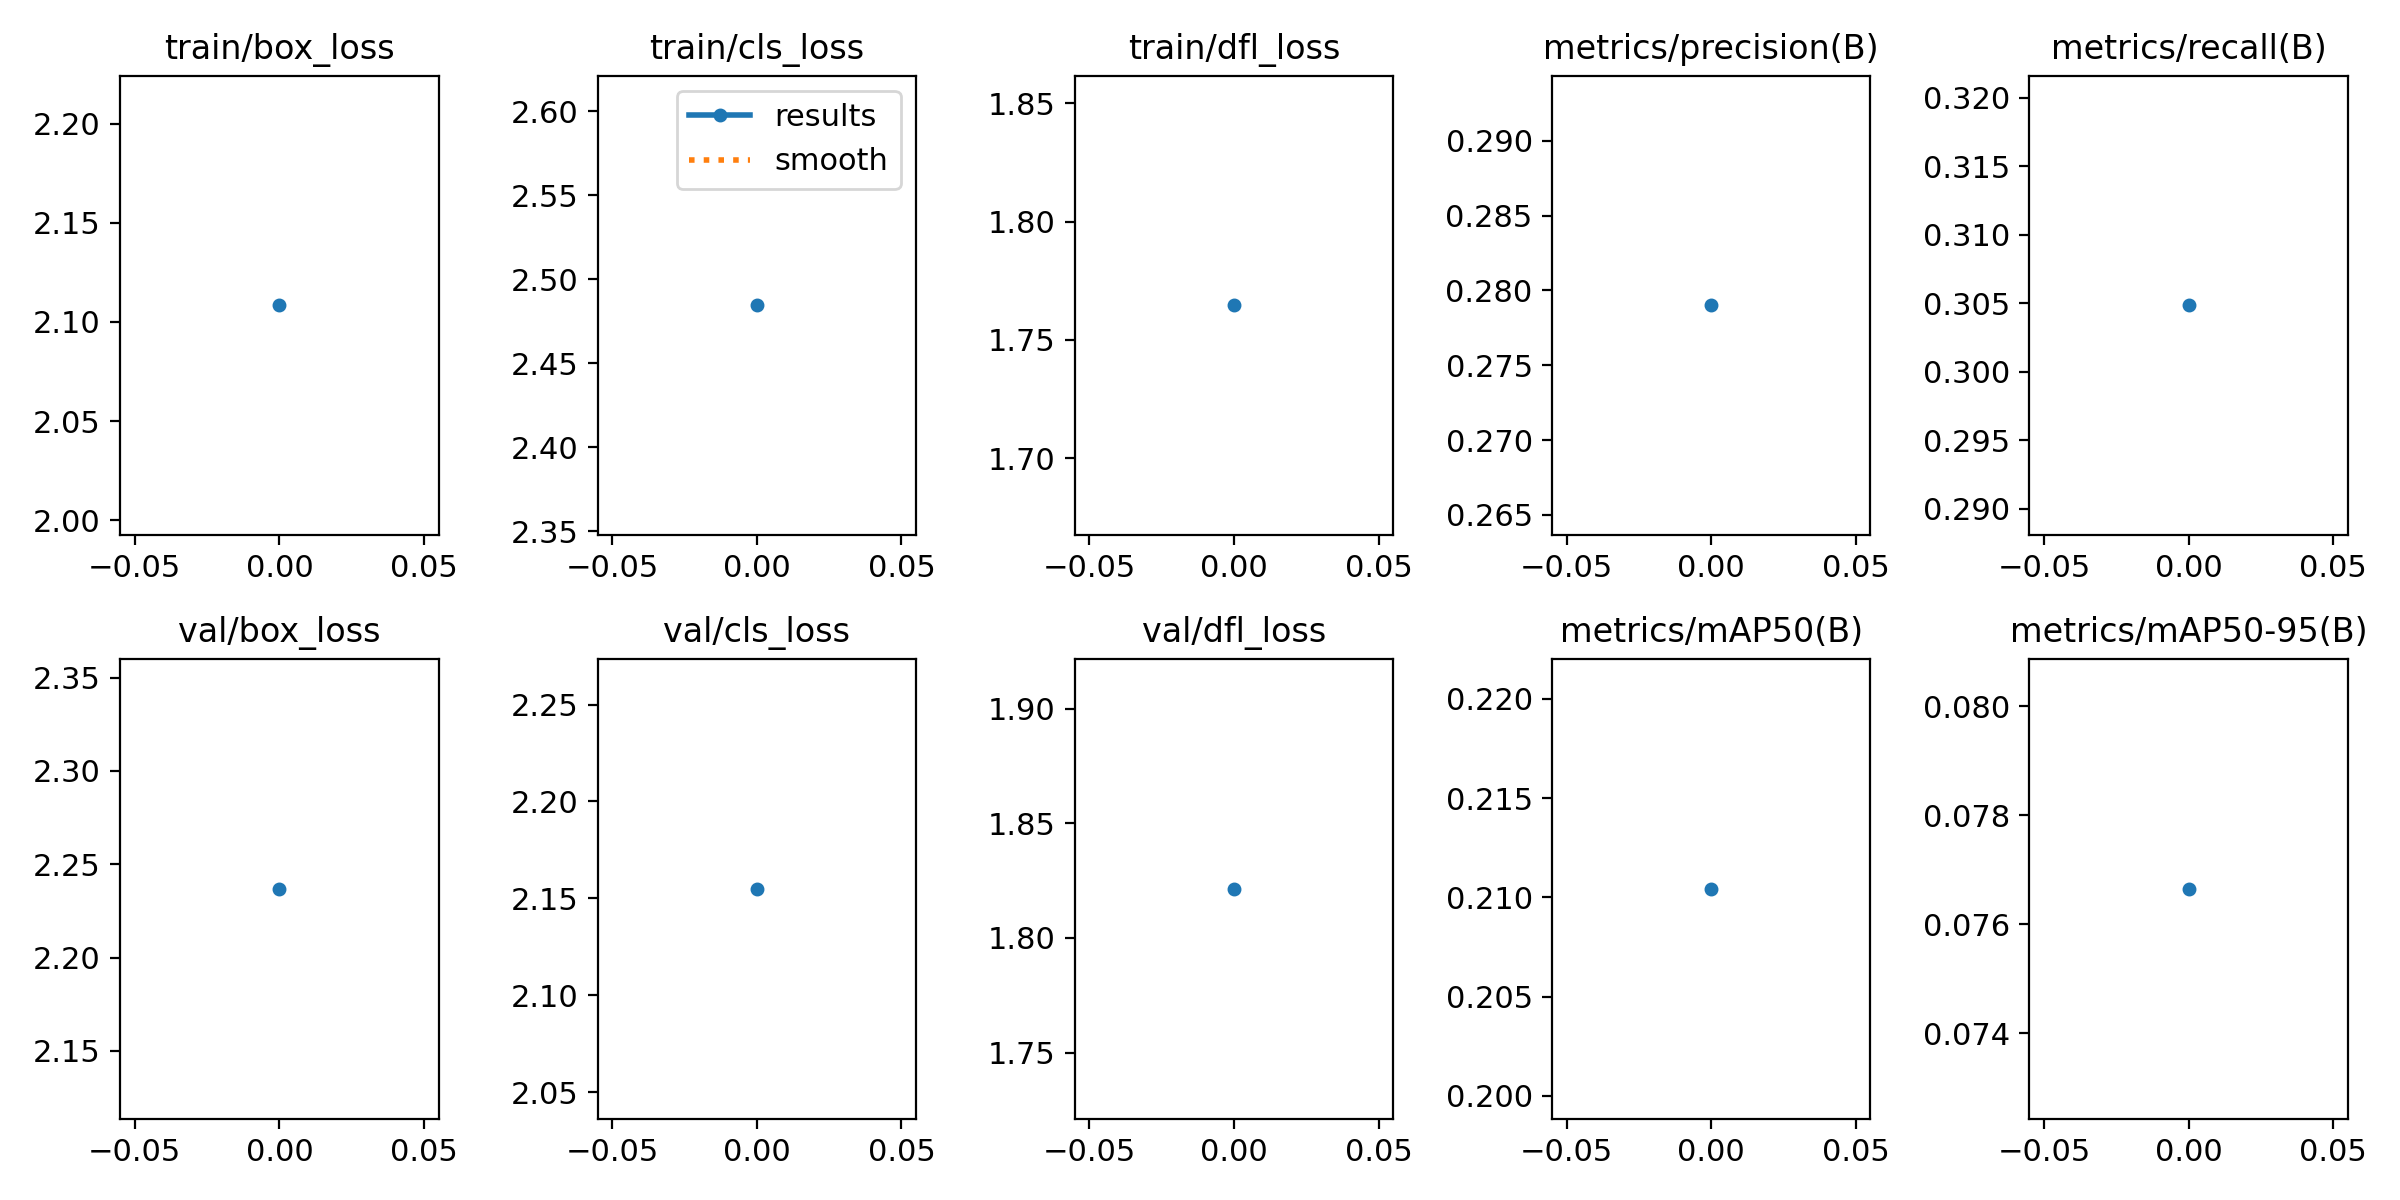

The data file committed next to this chart (first rows):
epoch, train/box_loss, train/cls_loss, train/dfl_loss, metrics/precision(B), metrics/recall(B), metrics/mAP50(B), metrics/mAP50-95(B), val/box_loss, val/cls_loss, val/dfl_loss, lr/pg0, lr/pg1, lr/pg2
0, 2.108, 2.485, 1.765, 0.279, 0.3048, 0.2104, 0.07665, 2.237, 2.155, 1.821, 0.0005524, 0.0005524, 0.0005524
